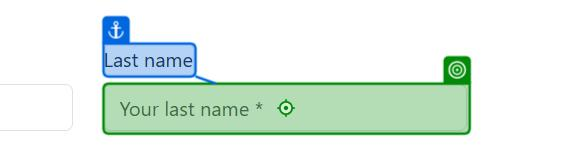
Workflow: ContactForm

Step 1 [try]: type "LastName" into the text box 'Last name' in window 'Contact Us - Practice Software Testing - Toolshop - v5.0' ("+Browser+")
